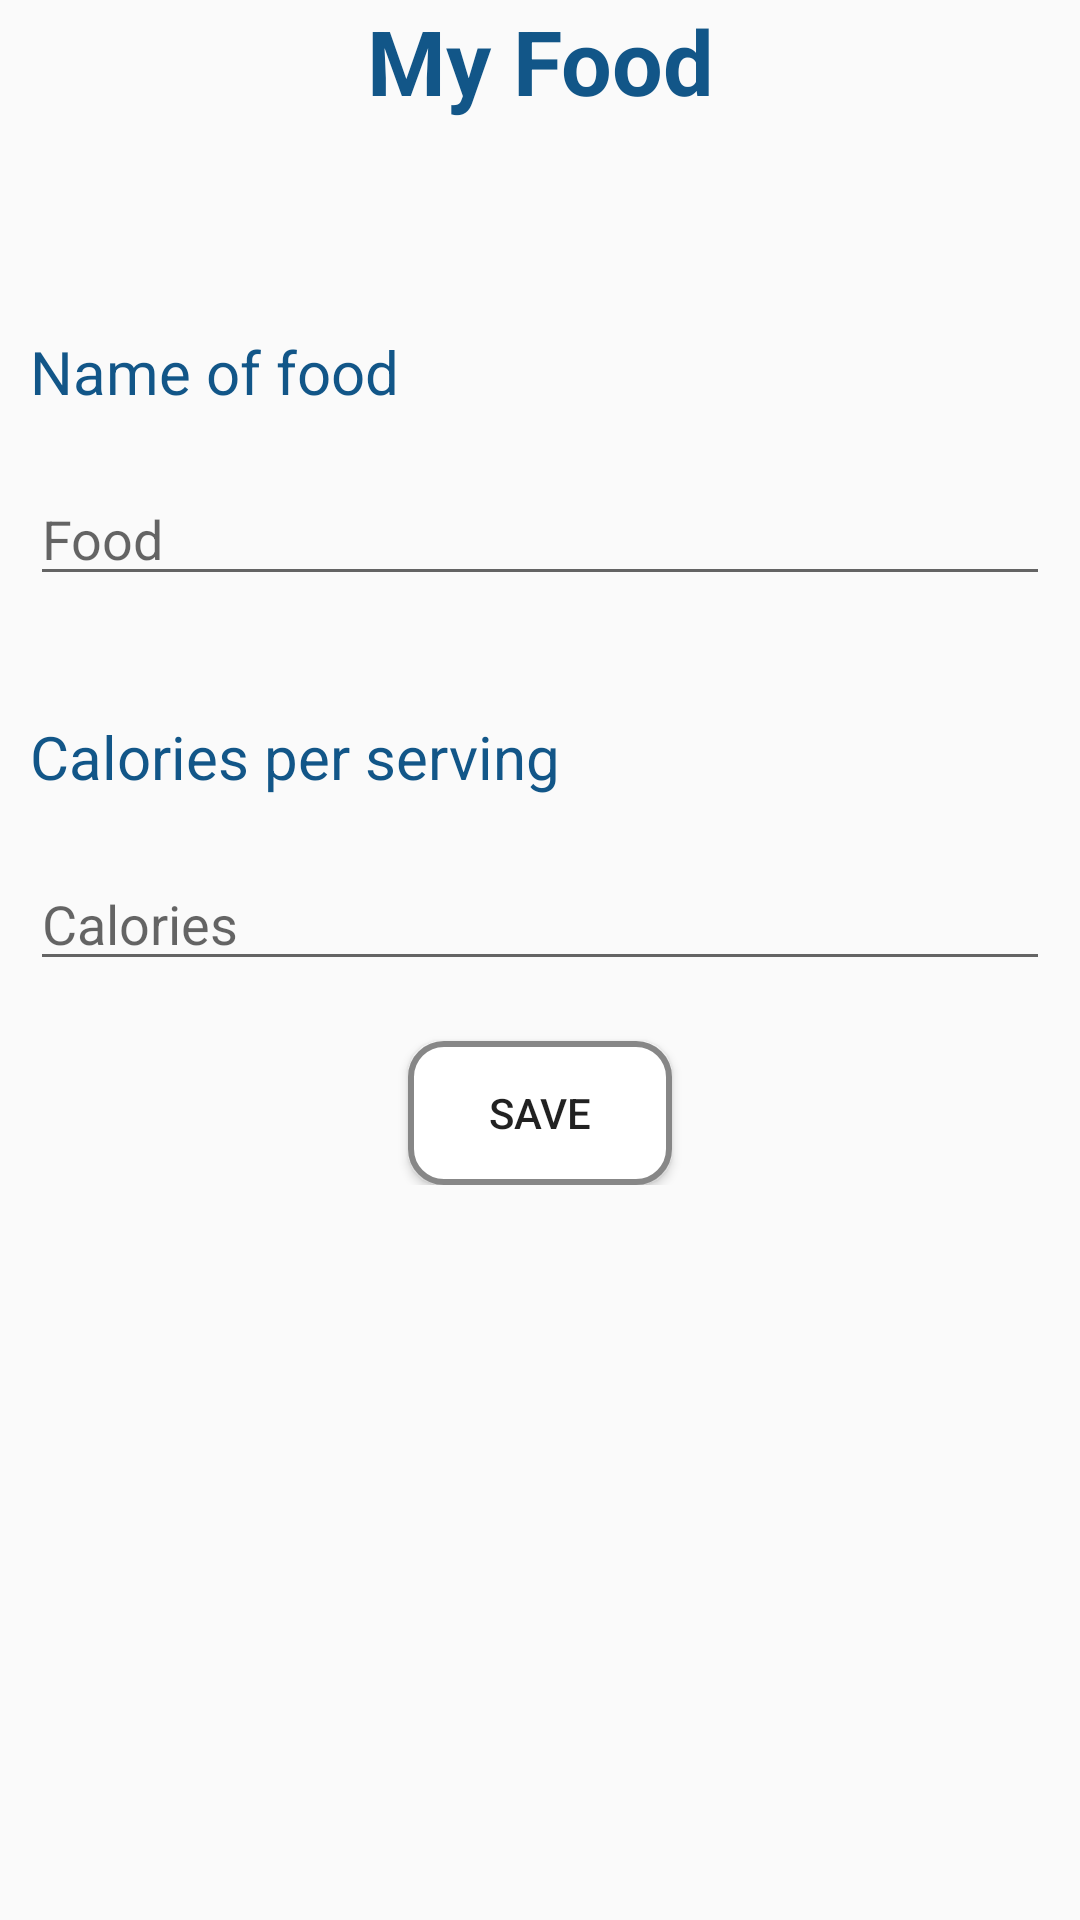

Android layout source for this screen:
<!-- AndroidManifest.xml: application theme AppTheme -->
<!-- res/layout/activity_add_food.xml -->
<?xml version="1.0" encoding="utf-8"?>
<LinearLayout xmlns:android="http://schemas.android.com/apk/res/android"
    xmlns:app="http://schemas.android.com/apk/res-auto"
    xmlns:tools="http://schemas.android.com/tools"
    android:layout_width="match_parent"
    android:layout_height="match_parent"
    android:orientation="vertical"
    tools:context=".Activity.Home.AddFood">

    <TextView
        android:layout_width="match_parent"
        android:layout_height="wrap_content"
        android:gravity="center"
        android:text="My Food"
        android:textColor="@color/colorPrimary"
        android:textSize="30sp"
        android:textStyle="bold" />


   <LinearLayout
       android:layout_width="match_parent"
       android:layout_height="wrap_content"
       android:padding="10dp"
       android:orientation="vertical">
       <TextView

           android:layout_width="match_parent"
           android:layout_height="wrap_content"
           android:layout_marginTop="60dp"
           android:text="Name of food"
           android:textColor="@color/colorPrimary"
           android:textSize="20sp" />

       <EditText
           android:id="@+id/editName"
           android:layout_width="match_parent"
           android:layout_height="wrap_content"
           android:layout_marginTop="20dp"
           android:hint="Food" />


       <TextView
           android:layout_width="match_parent"
           android:layout_height="wrap_content"
           android:layout_marginTop="40dp"
           android:text="Calories per serving"
           android:textColor="@color/colorPrimary"
           android:textSize="20sp" />

       <EditText
           android:id="@+id/editCalories"
           android:layout_width="match_parent"
           android:layout_height="wrap_content"
           android:layout_marginTop="20dp"
           android:hint="Calories"
           android:inputType="number"/>

       <Button
           android:id="@+id/btnSaveFood"
           android:layout_marginTop="20dp"
           android:layout_width="wrap_content"
           android:layout_height="wrap_content"
           android:text="Save"
           android:layout_gravity="center"
           android:background="@drawable/buttonshape"
         />

   </LinearLayout>


</LinearLayout>
<!-- resources referenced by this layout -->
<resources>
  <color name="colorPrimary">#125688</color>
  <!-- drawable buttonshape (drawable) -->
  <?xml version="1.0" encoding="utf-8"?>
  <shape xmlns:android="http://schemas.android.com/apk/res/android" android:shape="rectangle" >
      <corners
          android:radius="11dp"
          />
      <gradient
          android:centerColor="#ffffff"
          android:startColor="#ffffff"
          android:endColor="#ffffff"
          />
      <padding
          android:left="0dp"
          android:top="0dp"
          android:right="0dp"
          android:bottom="0dp"
          />
      <stroke
          android:width="2dp"
          android:color="#878787"
          />
  </shape>
  <style name="AppTheme" parent="Theme.AppCompat.Light.DarkActionBar">
          
          <item name="colorPrimary">@color/colorPrimary</item>
          <item name="colorPrimaryDark">@color/colorPrimaryDark</item>
          <item name="colorAccent">@color/colorAccent</item>
      </style>
  <color name="colorPrimaryDark">#00251a</color>
  <color name="colorAccent">#fff</color>
</resources>
